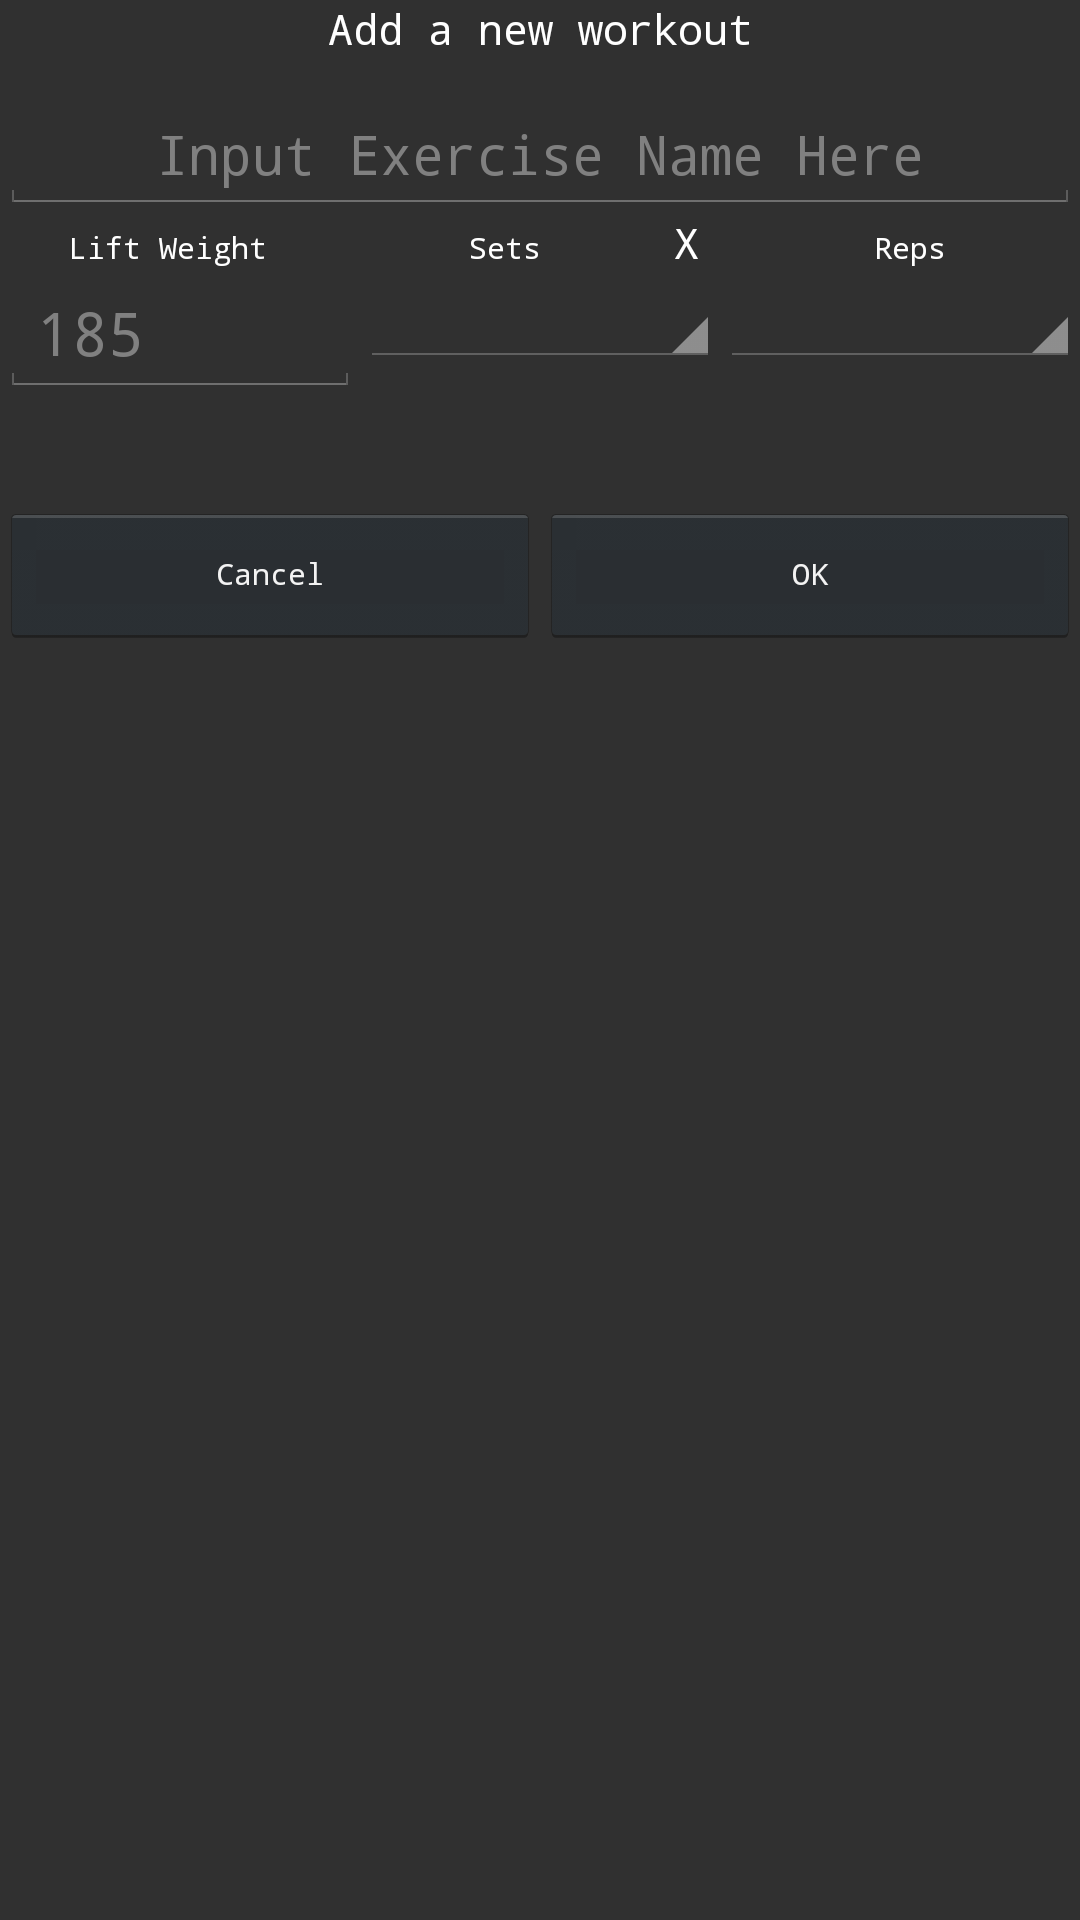

Here is an Android app screen rendered from its layout file. Give the layout XML and the strings, colors and styles it references.
<!-- AndroidManifest.xml: application theme AppTheme -->
<!-- res/layout/workout_dialog_fragment.xml -->
<LinearLayout xmlns:android="http://schemas.android.com/apk/res/android"
    xmlns:app="http://schemas.android.com/apk/res-auto"
    android:id="@+id/workout_dialog"
    android:layout_width="match_parent"
    android:layout_height="match_parent"
    android:orientation="vertical"
    android:theme="@style/WorkoutDialogCustom"
    android:descendantFocusability="beforeDescendants"
    android:focusableInTouchMode="true"
    android:minHeight="150dp">

    <TextView
        android:id="@+id/workout_dialog_title"
        android:layout_width="match_parent"
        android:layout_height="wrap_content"
        android:text="Add a new workout"
        android:layout_gravity="center"
        android:gravity="center"
        android:textColor="@color/white"
        android:textSize="14sp"/>
    <EditText
        android:id="@+id/workout_name"
        android:layout_width="match_parent"
        android:layout_height="wrap_content"
        android:hint="Input Exercise Name Here"

        android:maxLength="16"
        android:textSize="18sp"
        android:gravity="center"
        android:inputType="textCapWords"
        android:imeOptions="actionDone"
        android:cursorVisible="false"
        android:paddingTop="20dp"
        />

 <LinearLayout
     android:layout_width="match_parent"
     android:layout_height="wrap_content"
     android:orientation="horizontal">
    <TextView
        android:id="@+id/lift_weight_title"
        android:layout_width="0dp"
        android:layout_height="wrap_content"
        android:layout_weight="1"
        android:gravity="center"
        android:text="Lift Weight"
        android:textColor="@color/white"/>
    <TextView
        android:id="@+id/sets_title"
        android:layout_width="0dp"
        android:layout_height="wrap_content"
        android:layout_weight="1"
        android:gravity="center"
        android:text="Sets"
        android:textColor="@color/white"/>
    <TextView
        android:id="@+id/separator"
        android:layout_width="0dp"
        android:layout_height="wrap_content"
        android:layout_weight="0.2"
        android:textSize="14sp"
        android:text="X"
        android:textColor="@color/white"/>
    <TextView
        android:layout_width="0dp"
        android:layout_height="wrap_content"
        android:layout_weight="1"
        android:id="@+id/reps_title"
        android:gravity="center"
        android:text="Reps"
        android:textColor="@color/white"/>
 </LinearLayout>

    <LinearLayout
        android:layout_width="match_parent"
        android:layout_height="wrap_content"
        android:orientation="horizontal">
    <EditText
        android:id="@+id/lift_weight"
        android:layout_width="0dp"
        android:layout_height="wrap_content"
        android:layout_weight="1"
        android:textSize="20sp"
        android:hint="185"
        android:inputType="number"
        android:imeOptions="actionDone"
        />
    <Spinner
        android:id="@+id/sets_choice"
        android:layout_width="0dp"
        android:layout_height="wrap_content"
        android:layout_weight="1"
        android:dropDownWidth="50dp"
        />
    <Spinner
        android:layout_width="0dp"
        android:layout_height="wrap_content"
        android:layout_weight="1"
        android:dropDownWidth="50dp"
        android:id="@+id/reps_choice"
        />
    </LinearLayout>

    <LinearLayout
        android:layout_width="match_parent"
        android:layout_height="wrap_content"
        android:layout_below="@+id/sets_choice"
        android:layout_marginTop="35dp"
        android:orientation="horizontal"
        >
        <Button
            android:id="@+id/dialog_delete"
            android:layout_width="0dp"
            android:layout_weight="1"
            android:layout_height="wrap_content"
            android:visibility="gone"
            android:textColor="@android:color/holo_red_light"
           android:text="Delete"/>
        <Button
            android:id="@+id/dialog_cancel"
            android:layout_width="0dp"
            android:layout_weight="1"
            android:layout_height="wrap_content"
            android:text="Cancel"/>
        <Button
            android:id="@+id/dialog_ok"
            android:layout_width="0dp"
            android:layout_weight="1"
            android:layout_height="wrap_content"
            android:text="OK"/>
    </LinearLayout>


</LinearLayout>
<!-- resources referenced by this layout -->
<resources>
  <color name="white">#ffffff</color>
  <style name="WorkoutDialogCustom" parent="@android:style/Theme.Holo.Dialog">
          <item name="android:textColor">#000000</item>
          <item name="android:typeface">monospace</item>
          <item name="android:textSize">10sp</item>
      </style>
  <style name="AppTheme" parent="Theme.AppCompat">
          <item name="colorPrimary">@color/blue_grey_500</item>
          <item name="colorPrimaryDark">@color/blue_grey_700</item>
          <item name="colorAccent">@color/orange_a400</item>
  
          <item name="android:dialogTheme">@style/WorkoutDialogCustom</item>
          
          <item name="android:alertDialogTheme">@style/WorkoutDialogCustom</item>
  
  
      </style>
  <color name="blue_grey_500">#607D8B</color>
  <color name="blue_grey_700">#455A64</color>
  <color name="orange_a400">#FF9100</color>
</resources>
